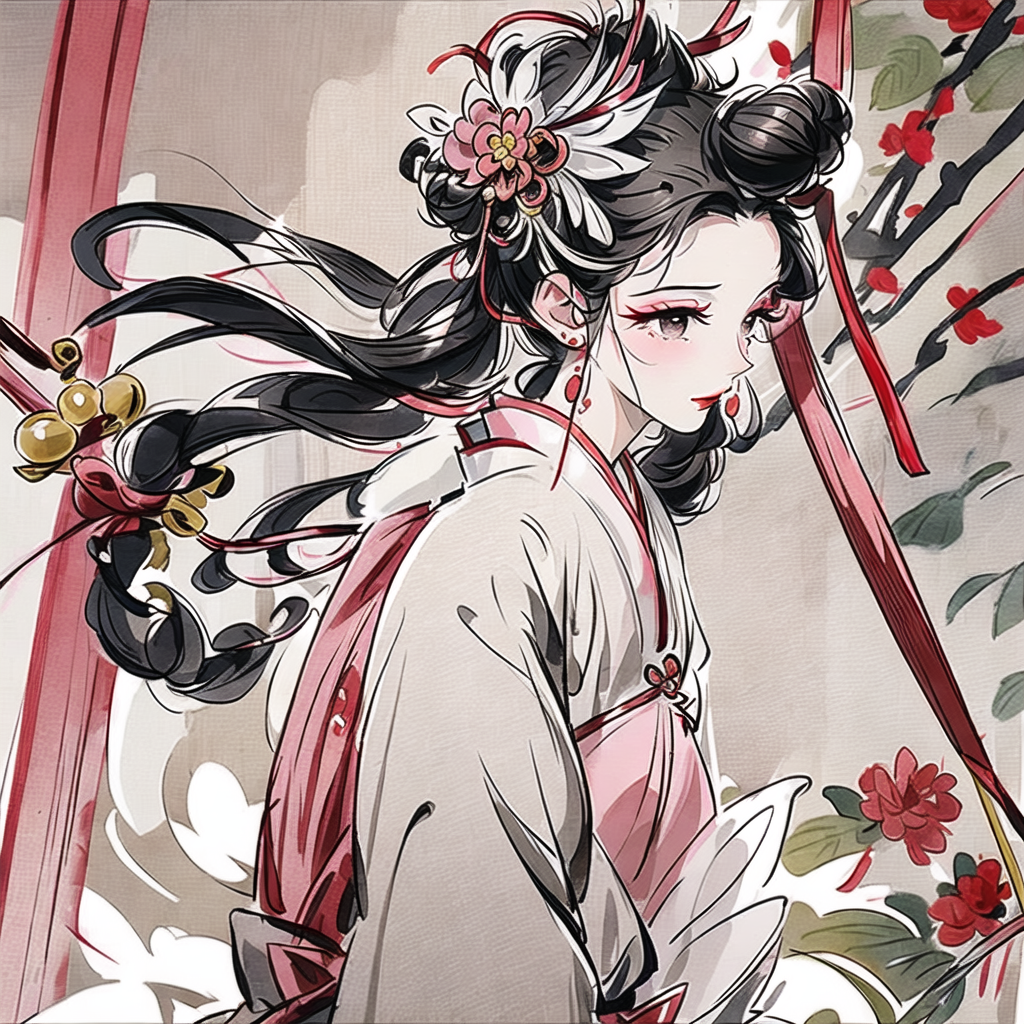
Generation parameters embedded in this image by AUTOMATIC1111 Stable Diffusion web UI or a fork of it (Forge, ...) (PNG 'parameters' text chunk):
(masterpiece:0.8),best quality,gongbiv,gongbi painting,chinese clothes,1girl,solo,flower,hair ornament,black hair,red lips,makeup,mole under eye,looking down,portrait,lipstick,updo,closed mouth,black eyes,beads,hair pulled back,eyelashes,fingernails,eyeshadow,lips,hair stick,grey hair,hair bun,upper body,from side,leaf,hair beads,pink flower,ribbon,looking away,grey eyes,red ribbon,hair ribbon,short hair,claborate-style painting,claborate-style painting,

Negative prompt: 16-token-negative-deliberate-neg,1girl-neg,an6,EasyNegativeV2,(badhandsv5-neg:1.1),(badhandsv4:1.1),worst quality,low quality,normal quality,ugly,mosaic,low res,text,error,extra digit,fewer digits,cropped,jpeg artifacts,signature,watermark,username,blur,CG,render,illustration,painting,sketch,cartoon,drawing,anime,monochrome,grayscale,tiling,morbid,mutilated,mutated hands,bad anatomy,bad proportions,extra limbs,(fused fingers:1.2),too many fingers,bad hands,missing fingers,(6 more fingers on one hand:1.2),Wrong nails,too long nails,bad nails,deformed hands,deformed fingers,(Two hands fused together:1.2),missing arms,extra arms,extra legs,bad legs,error legs,bad feet,deformity,malformed limbs,abnormal body,deformed,boring pose,abnormal,long body,long limbs,(unreal eyes:1.2),fake eyes,unclear eyes,deformed iris,imperfect eyes,glowing eyes,big chin,long neck,double head,extra heads,head crop,more than one face,disfigured,Excessive saturation

Steps: 20, Sampler: UniPC, CFG scale: 7, Seed: 3529795585, Size: 1024x1024, Model hash: d3e39449ec, Model: MW_shuimo_古风水墨水彩插画_v1.0, Denoising strength: 0.7, Hires upscale: 1, Hires upscaler: Latent, Version: v1.7.0